The GitHub repository MIKIHERSHCOVITZ/ProductPrediction contains a labelled image folder "images" with 6 categories: cakes cupcakes snack cakes, candy, chips pretzels snacks, chocolate, cookies biscuits, popcorn peanuts seeds related snacks. Examples follow, each with its label.

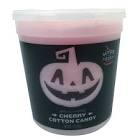
Label: candy

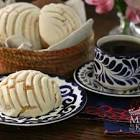
Label: cookies biscuits

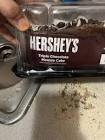
Label: cakes cupcakes snack cakes

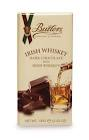
Label: chocolate

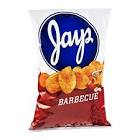
Label: chips pretzels snacks

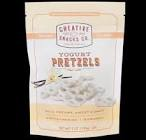
Label: popcorn peanuts seeds related snacks
